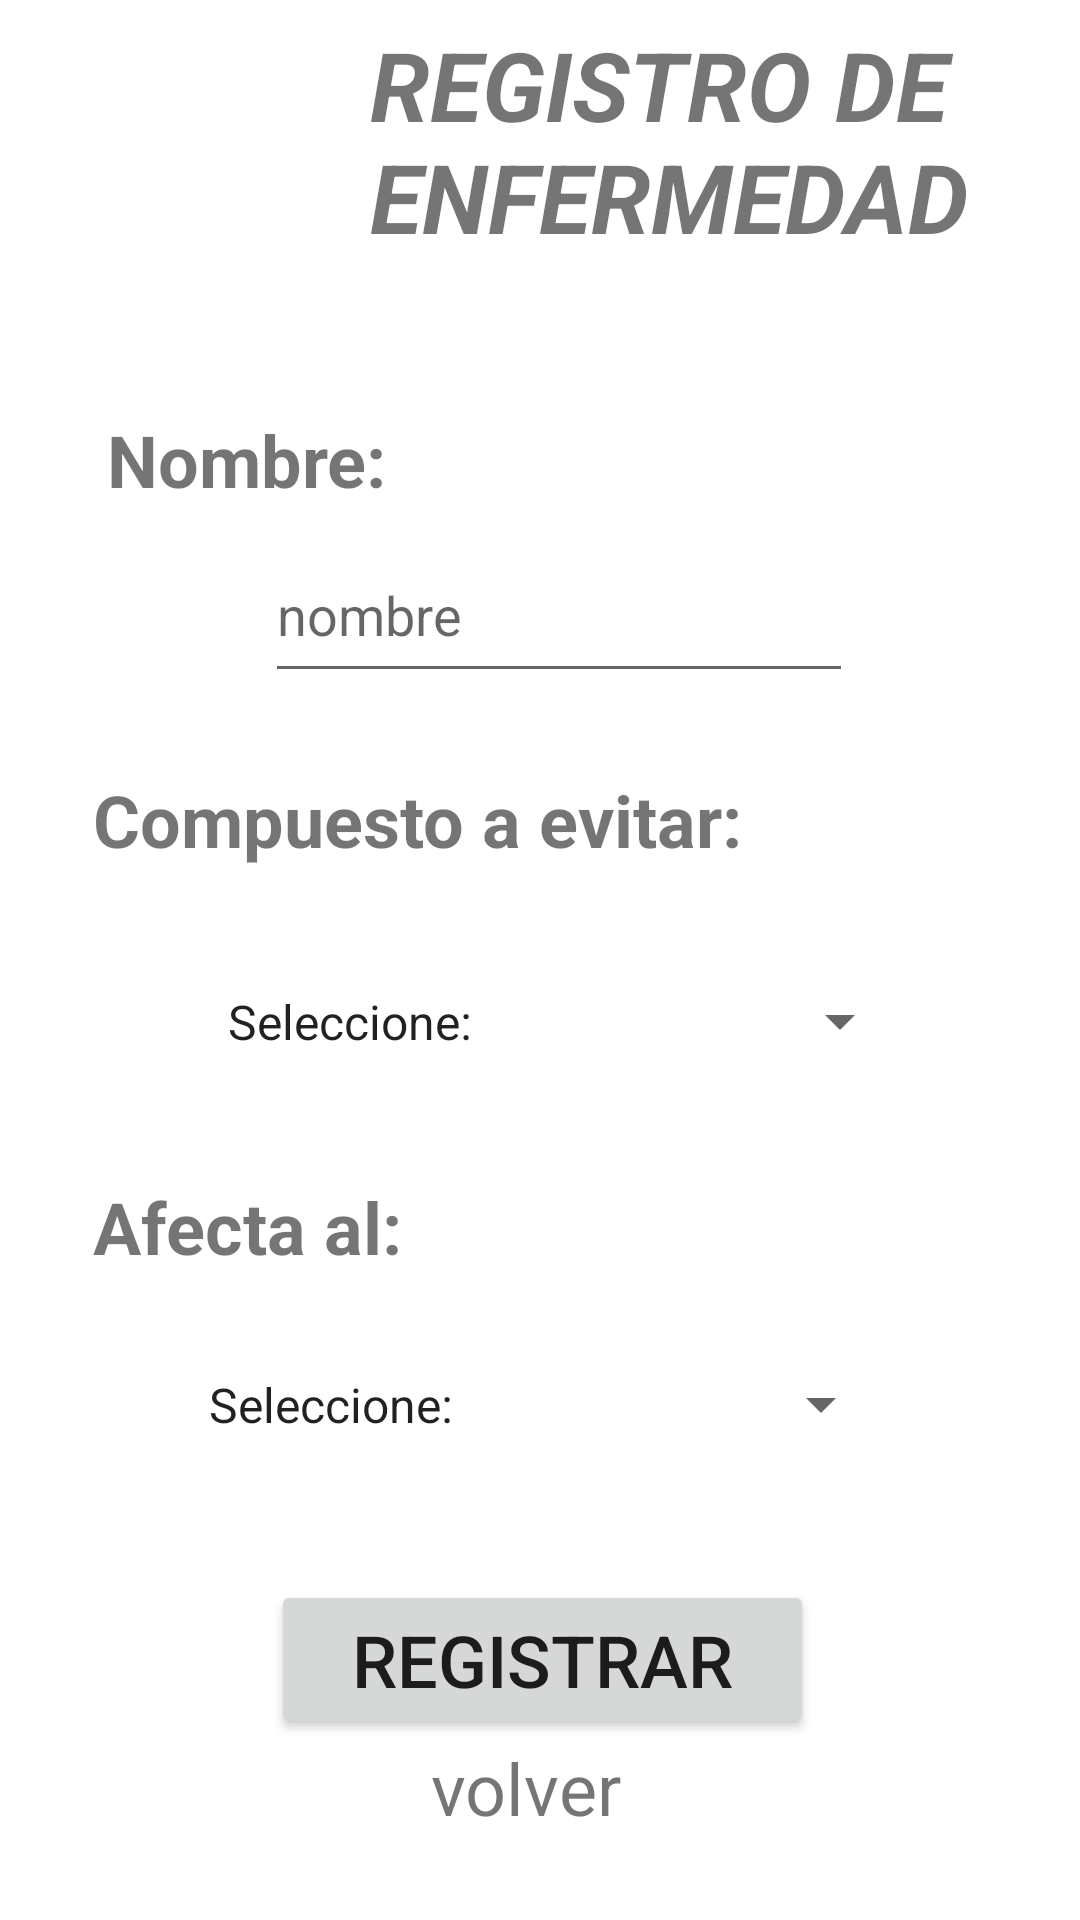

Write the Android layout XML for this screen, with the resource values it uses.
<!-- AndroidManifest.xml: application theme Theme.Petfeed -->
<!-- res/layout/activity_crear_enfermedad.xml -->
<?xml version="1.0" encoding="utf-8"?>
<androidx.constraintlayout.widget.ConstraintLayout xmlns:android="http://schemas.android.com/apk/res/android"
    xmlns:app="http://schemas.android.com/apk/res-auto"
    xmlns:tools="http://schemas.android.com/tools"
    android:id="@+id/btnRegistrarE"
    android:layout_width="match_parent"
    android:layout_height="match_parent"
    tools:context=".capalogica.CrearEnfermedadActivity">

    <TextView
        android:id="@+id/textVolverE2"
        android:layout_width="73dp"
        android:layout_height="31dp"
        android:text="@string/volver"
        android:textSize="24sp"
        app:layout_constraintEnd_toEndOf="parent"
        app:layout_constraintStart_toStartOf="parent"
        app:layout_constraintTop_toBottomOf="@+id/btnRegistrarEnfermedad" />

    <TextView
        android:id="@+id/textView32"
        android:layout_width="228dp"
        android:layout_height="38dp"
        android:text="@string/afecta_al"
        android:textSize="24sp"
        android:textStyle="bold"
        app:layout_constraintBottom_toBottomOf="parent"
        app:layout_constraintEnd_toEndOf="parent"
        app:layout_constraintHorizontal_bias="0.234"
        app:layout_constraintLeft_toLeftOf="parent"
        app:layout_constraintRight_toRightOf="parent"
        app:layout_constraintStart_toStartOf="parent"
        app:layout_constraintTop_toTopOf="parent"
        app:layout_constraintVertical_bias="0.652" />

    <Spinner
        android:id="@+id/cmbAfecta"
        android:layout_width="236dp"
        android:layout_height="59dp"
        android:layout_marginTop="8dp"
        android:entries="@array/afecta"
        app:layout_constraintEnd_toEndOf="parent"
        app:layout_constraintHorizontal_bias="0.497"
        app:layout_constraintStart_toStartOf="parent"
        app:layout_constraintTop_toBottomOf="@+id/textView32"
        tools:ignore="DuplicateSpeakableTextCheck" />

    <Button
        android:id="@+id/btnRegistrarEnfermedad"
        android:layout_width="181dp"
        android:layout_height="53dp"
        android:layout_marginTop="22dp"
        android:layout_marginBottom="56dp"
        android:text="@string/registrar"
        android:textSize="24sp"
        app:layout_constraintBottom_toBottomOf="parent"
        app:layout_constraintEnd_toEndOf="parent"
        app:layout_constraintHorizontal_bias="0.504"
        app:layout_constraintStart_toStartOf="parent"
        app:layout_constraintTop_toBottomOf="@+id/cmbAfecta"
        app:layout_constraintVertical_bias="0.627" />

    <TextView
        android:id="@+id/textView31"
        android:layout_width="228dp"
        android:layout_height="38dp"
        android:text="@string/compuesto_a_evitar"
        android:textSize="24sp"
        android:textStyle="bold"
        app:layout_constraintBottom_toBottomOf="parent"
        app:layout_constraintEnd_toEndOf="parent"
        app:layout_constraintHorizontal_bias="0.234"
        app:layout_constraintLeft_toLeftOf="parent"
        app:layout_constraintRight_toRightOf="parent"
        app:layout_constraintStart_toStartOf="parent"
        app:layout_constraintTop_toTopOf="parent"
        app:layout_constraintVertical_bias="0.427" />

    <Spinner
        android:id="@+id/cmbEvitar"
        android:layout_width="236dp"
        android:layout_height="59dp"
        android:layout_marginTop="16dp"
        android:entries="@array/evitar"
        app:layout_constraintEnd_toEndOf="parent"
        app:layout_constraintHorizontal_bias="0.548"
        app:layout_constraintStart_toStartOf="parent"
        app:layout_constraintTop_toBottomOf="@+id/textView31" />

    <TextView
        android:id="@+id/textView30"
        android:layout_width="101dp"
        android:layout_height="31dp"
        android:text="@string/nombre"
        android:textSize="24sp"
        android:textStyle="bold"
        app:layout_constraintBottom_toBottomOf="parent"
        app:layout_constraintEnd_toEndOf="parent"
        app:layout_constraintHorizontal_bias="0.138"
        app:layout_constraintLeft_toLeftOf="parent"
        app:layout_constraintRight_toRightOf="parent"
        app:layout_constraintStart_toStartOf="parent"
        app:layout_constraintTop_toTopOf="parent"
        app:layout_constraintVertical_bias="0.225" />

    <EditText
        android:id="@+id/txtRegNombreE"
        android:layout_width="196dp"
        android:layout_height="55dp"

        android:layout_marginTop="8dp"
        android:ems="10"
        android:hint="@string/nombrehint"
        android:importantForAutofill="no"
        android:inputType="textPersonName"
        android:minHeight="48dp"
        app:layout_constraintEnd_toEndOf="parent"
        app:layout_constraintHorizontal_bias="0.539"
        app:layout_constraintStart_toStartOf="parent"
        app:layout_constraintTop_toBottomOf="@+id/textView30"
        tools:ignore="TextContrastCheck" />

    <TextView
        android:id="@+id/textView29"
        android:layout_width="208dp"
        android:layout_height="89dp"
        android:text="@string/registro_de_enfermedad"
        android:textSize="32sp"
        android:textStyle="bold|italic"
        app:layout_constraintBottom_toBottomOf="parent"
        app:layout_constraintEnd_toEndOf="parent"
        app:layout_constraintHorizontal_bias="0.812"
        app:layout_constraintLeft_toLeftOf="parent"
        app:layout_constraintRight_toRightOf="parent"
        app:layout_constraintStart_toStartOf="parent"
        app:layout_constraintTop_toTopOf="parent"
        app:layout_constraintVertical_bias="0.012" />

    <ImageView
        android:id="@+id/imageView4"
        android:layout_width="92dp"
        android:layout_height="89dp"
        android:layout_marginTop="8dp"
        android:contentDescription="@string/todo"
        app:layout_constraintEnd_toEndOf="parent"
        app:layout_constraintHorizontal_bias="0.228"
        app:layout_constraintStart_toStartOf="parent"
        app:layout_constraintTop_toTopOf="parent"
        app:srcCompat="@drawable/iconenfermedad" />
</androidx.constraintlayout.widget.ConstraintLayout>
<!-- resources referenced by this layout -->
<resources>
  <string-array name="afecta">
          <item>Seleccione:</item>
          <item>Estomago</item>
          <item>Higado</item>
      </string-array>
  <string-array name="evitar">
          <item>Seleccione:</item>
          <item>Lactosa</item>
          <item>Grasas</item>
      </string-array>
  <string name="afecta_al">Afecta al:</string>
  <string name="compuesto_a_evitar">Compuesto a evitar:</string>
  <string name="nombre">Nombre:</string>
  <string name="nombrehint">nombre</string>
  <string name="registrar">Registrar</string>
  <string name="registro_de_enfermedad">REGISTRO DE ENFERMEDAD</string>
  <string name="todo">TODO</string>
  <string name="volver">volver</string>
  <style name="Theme.Petfeed" parent="Theme.MaterialComponents.DayNight.DarkActionBar">
          
          <item name="colorPrimary">@color/purple_500</item>
          <item name="colorPrimaryVariant">@color/purple_700</item>
          <item name="colorOnPrimary">@color/white</item>
          
          <item name="colorSecondary">@color/teal_200</item>
          <item name="colorSecondaryVariant">@color/teal_700</item>
          <item name="colorOnSecondary">@color/black</item>
          
          <item name="android:statusBarColor" tools:targetApi="l">?attr/colorPrimaryVariant</item>
          
      </style>
  <color name="purple_500">#239089</color>
  <color name="purple_700">#239089</color>
  <color name="white">#FFFFFFFF</color>
  <color name="teal_200">#FF03DAC5</color>
  <color name="teal_700">#FF018786</color>
  <color name="black">#FF000000</color>
</resources>
